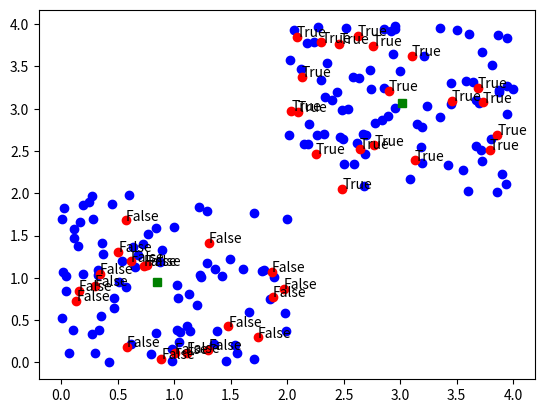

Reproduce this figure in Python.
from matplotlib.pyplot import plot,text,show
from random import uniform as uni
def dist(a,b): return ((a[0] - b[0])**2 + (a[1] - b[1])**2)**(1/2)
def etalons(t): return ((sum([x for x,y in t[:int(len(t) / 2)]]) / (len(t)/2), sum([y for x,y in t[:int(len(t) / 2)]]) / (len(t)/2)), (sum([x for x,y in t[int(len(t) / 2):]]) / (len(t)/2), sum([y for x,y in t[int(len(t) / 2):]]) / (len(t)/2)))
def res(c,ex): return [(i, dist(i,c[0]) > dist(i,c[1])) for i in ex]
def gen(xy,e,c): return [(xy[0] + uni(-e, e), xy[1] + uni(-e, e)) for i in range(c)]
if __name__ == '__main__':
    cs,*c,e = 100,(1,1),(3,3),1
    A,B = gen(c[0],e,cs), gen(c[1],e,cs)
    plot([x for x,y in A[:int(len(A)*0.8)]+B[:int(len(B)*0.8)]],[y for x,y in A[:int(len(A)*0.8)]+B[:int(len(B)*0.8)]],"ob")
    plot([x for x,y in A[int(len(A)*0.8):]+B[int(len(B)*0.8):]],[y for x,y in A[int(len(A)*0.8):]+B[int(len(B)*0.8):]],"or")
    et = etalons(A[:int(len(A)*0.8)] + B[:int(len(B)*0.8)])
    for i in et: plot(i[0],i[1], 'gs')
    for i in res(et,A[int(len(A)*0.8):] + B[int(len(B)*0.8):]): text(i[0][0],i[0][1],str(i[1]))
    show()